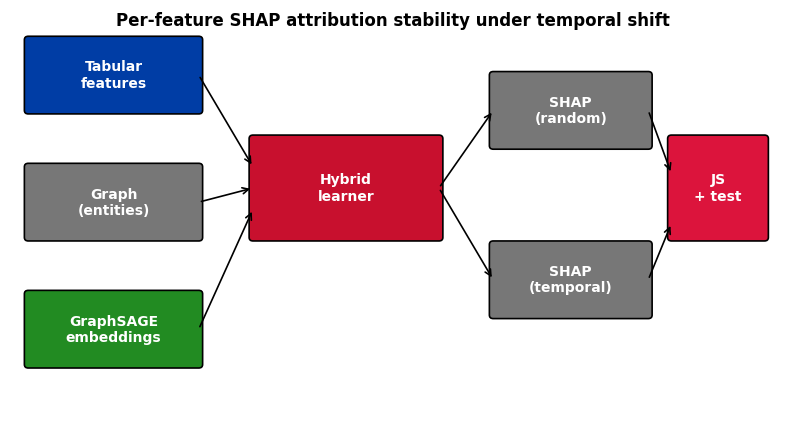

Here is the Python script that generated this plot:
"""
Quantlet F1_framework_overview

Framework schematic: tabular + GNN -> hybrid -> SHAP on two splits -> JS test.

Datafile(s): none
Output:      F1_framework_overview.pdf

Run from inside this folder:
    python F1_framework_overview.py
or open F1_framework_overview.ipynb in Jupyter.
"""
from pathlib import Path

PALETTE = {
    "main_blue": "#003DA5",
    "ida_red":   "#C8102E",
    "forest":    "#228B22",
    "crimson":   "#DC143C",
    "grey":      "#777777",
    "light":     "#CCCCCC",
}

def set_rcparams():
    import matplotlib as mpl
    mpl.rcParams.update({
        "font.family": "DejaVu Sans",
        "font.size": 11, "axes.labelsize": 11, "axes.titlesize": 12,
        "axes.spines.top": False, "axes.spines.right": False,
        "axes.grid": True, "grid.alpha": 0.25,
        "grid.linestyle": "--", "grid.linewidth": 0.5,
        "legend.frameon": False, "legend.fontsize": 10,
        "xtick.labelsize": 10, "ytick.labelsize": 10,
        "figure.dpi": 100, "savefig.dpi": 300,
        "savefig.bbox": "tight", "savefig.pad_inches": 0.05,
        "pdf.fonttype": 42, "ps.fonttype": 42,
    })

def save_fig(fig, name, out_dir):
    out_dir = Path(out_dir); out_dir.mkdir(parents=True, exist_ok=True)
    pdf = out_dir / f"{name}.pdf"; png = out_dir / f"{name}.png"
    fig.savefig(pdf, transparent=True); fig.savefig(png, transparent=True)
    return pdf, png

def legend_below(ax, y_offset=-0.18, ncol=None, fontsize=9):
    h, l = ax.get_legend_handles_labels()
    if not h: return
    if ncol is None: ncol = min(len(h), 4)
    ax.legend(h, l, loc="upper center", bbox_to_anchor=(0.5, y_offset),
              ncol=ncol, frameon=False, fontsize=fontsize)


import matplotlib.pyplot as plt
import matplotlib.patches as mpatches

set_rcparams()
fig, ax = plt.subplots(figsize=(10, 5.5))
ax.set_xlim(0, 10); ax.set_ylim(0, 6); ax.axis("off")

def box(x, y, w, h, label, color, text_color="white"):
    r = mpatches.FancyBboxPatch((x, y), w, h, boxstyle="round,pad=0.05",
                                 linewidth=1.2, facecolor=color, edgecolor="black")
    ax.add_patch(r)
    ax.text(x + w/2, y + h/2, label, ha="center", va="center",
            color=text_color, fontsize=10, weight="bold")

box(0.3, 4.5, 2.2, 1.0, "Tabular\nfeatures",   PALETTE["main_blue"])
box(0.3, 2.7, 2.2, 1.0, "Graph\n(entities)",   PALETTE["grey"])
box(0.3, 0.9, 2.2, 1.0, "GraphSAGE\nembeddings", PALETTE["forest"])
box(3.2, 2.7, 2.4, 1.4, "Hybrid\nlearner",     PALETTE["ida_red"])
box(6.3, 4.0, 2.0, 1.0, "SHAP\n(random)", PALETTE["grey"], "white")
box(6.3, 1.6, 2.0, 1.0, "SHAP\n(temporal)", PALETTE["grey"], "white")
box(8.6, 2.7, 1.2, 1.4, "JS\n+ test",       PALETTE["crimson"])

for (x1, y1, x2, y2) in [(2.5,5.0,3.2,3.7),(2.5,3.2,3.2,3.4),(2.5,1.4,3.2,3.1),
                          (5.6,3.4,6.3,4.5),(5.6,3.4,6.3,2.1),
                          (8.3,4.5,8.6,3.6),(8.3,2.1,8.6,2.9)]:
    ax.annotate("", xy=(x2,y2), xytext=(x1,y1),
                arrowprops=dict(arrowstyle="->", lw=1.2, color="black"))

ax.text(5, 5.7, "Per-feature SHAP attribution stability under temporal shift",
        ha="center", fontsize=12, weight="bold")

pdf, png = save_fig(fig, "F1_framework_overview", ".")
plt.close(fig)
print("saved:", pdf)
